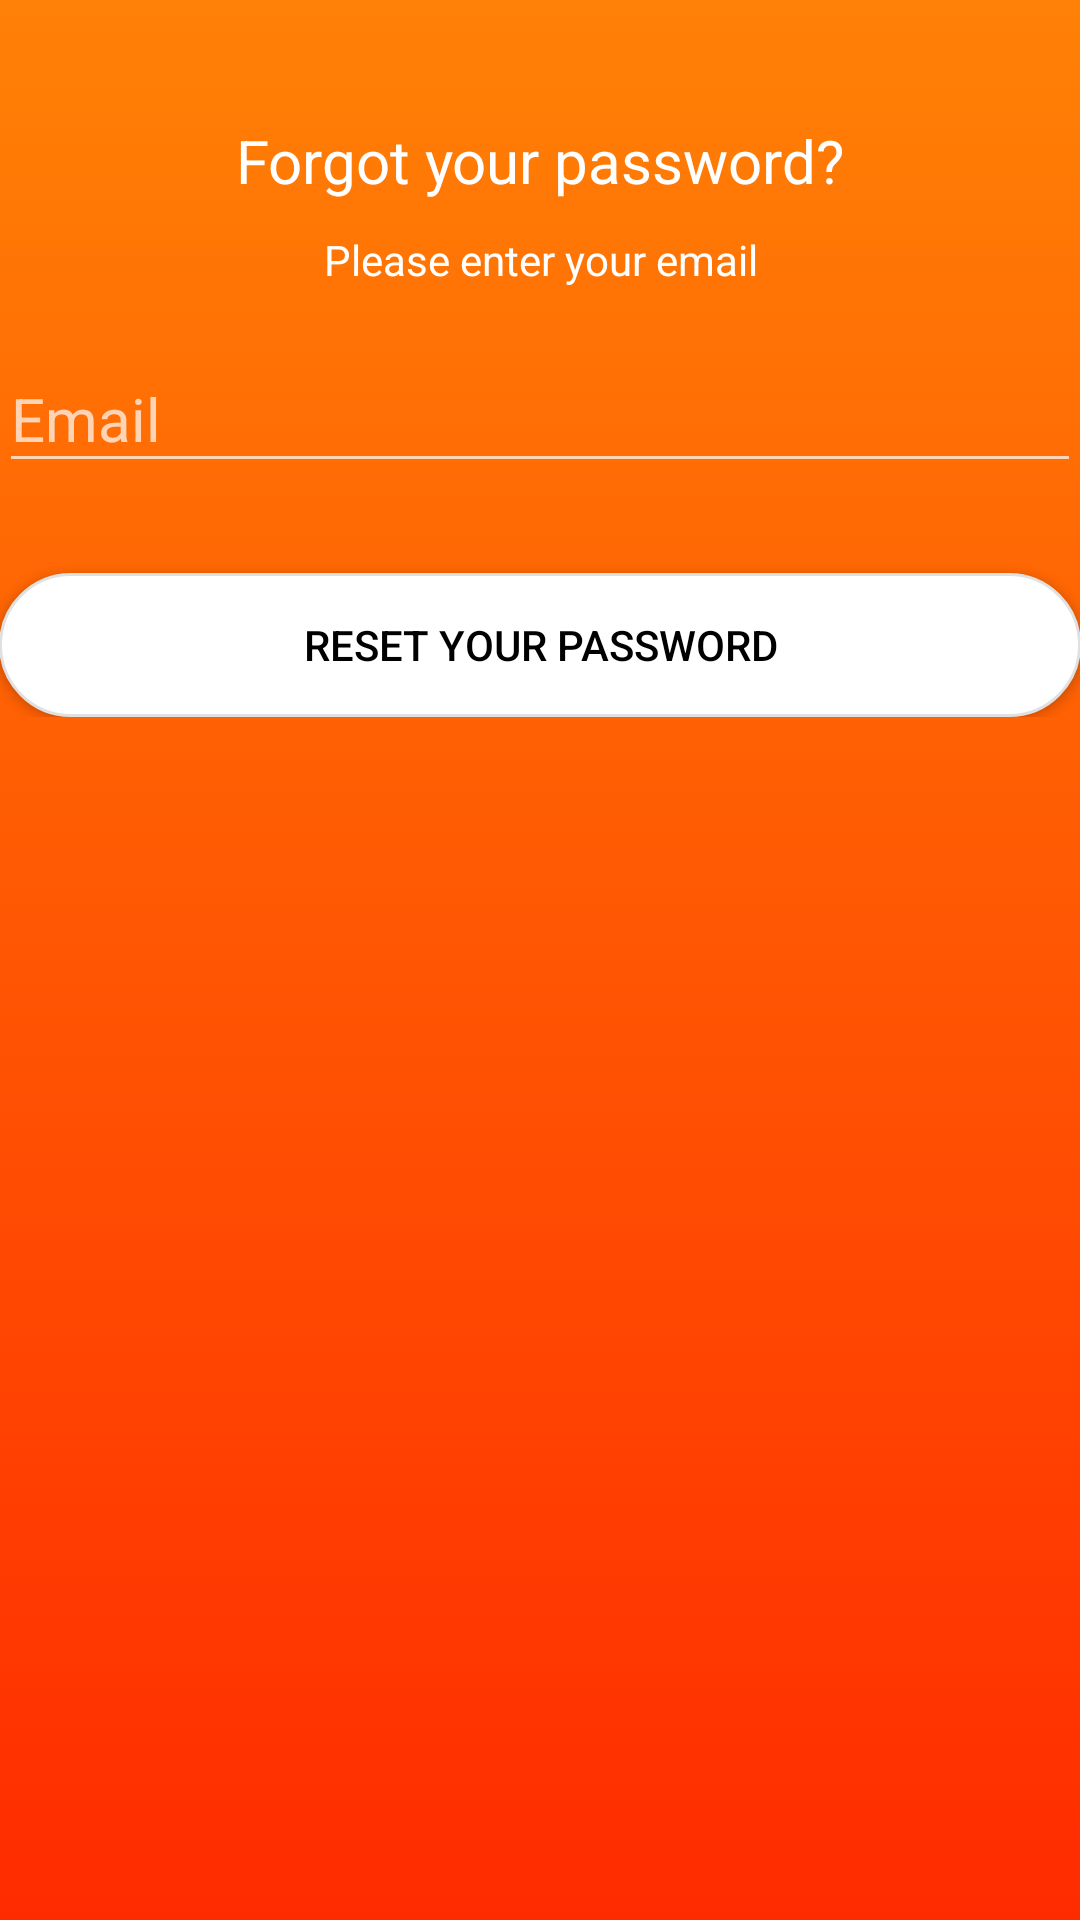

Layout XML and referenced resources for this Android screen:
<!-- AndroidManifest.xml: application theme AppTheme -->
<!-- res/layout/activity_reset_password.xml -->
<?xml version="1.0" encoding="utf-8"?>
<android.support.design.widget.CoordinatorLayout xmlns:android="http://schemas.android.com/apk/res/android"
    xmlns:app="http://schemas.android.com/apk/res-auto"
    xmlns:tools="http://schemas.android.com/tools"
    android:layout_width="match_parent"
    android:layout_height="match_parent"
    android:layout_gravity="center"

    android:fitsSystemWindows="true"
    android:background="@drawable/gradient_background">

    <LinearLayout
        android:layout_width="fill_parent"
        android:layout_height="wrap_content"
        android:layout_marginTop="30dp"
        android:gravity="center"
        android:orientation="vertical"
        android:padding="@dimen/activity_horizontal_margin">




        <TextView
            android:layout_width="wrap_content"
            android:layout_height="wrap_content"
            android:layout_gravity="center_horizontal"
            android:padding="10dp"
            android:text="Forgot your password?"
            android:textColor="@android:color/white"
            android:textSize="20dp" />

        <TextView
            android:layout_width="wrap_content"
            android:layout_height="wrap_content"
            android:layout_marginBottom="10dp"
            android:gravity="center_horizontal"
            android:padding="@dimen/activity_horizontal_margin"
            android:text="Please enter your email"
            android:textColor="@android:color/white"
            android:textSize="14dp" />

        <android.support.design.widget.TextInputLayout
            android:layout_width="match_parent"
            android:layout_height="wrap_content"
            android:theme="@style/TextLabel">

            <EditText
                android:id="@+id/email"
                android:layout_width="match_parent"
                android:layout_height="wrap_content"
                android:layout_marginBottom="10dp"
                android:layout_marginTop="20dp"
                android:hint="Email"
                android:inputType="textEmailAddress"
                android:textColor="@android:color/white"
                android:textColorHint="@android:color/white" />
        </android.support.design.widget.TextInputLayout>

        

        <Button
            android:id="@+id/btn_reset_password"
            android:layout_width="fill_parent"
            android:layout_height="wrap_content"
            android:layout_marginTop="20dip"
            android:background="@drawable/white_rounded_button"
            android:text="Reset your password"
            android:textColor="@android:color/black" />


    </LinearLayout>


</android.support.design.widget.CoordinatorLayout>
<!-- resources referenced by this layout -->
<resources>
  <!-- drawable gradient_background (drawable) -->
  <?xml version="1.0" encoding="utf-8"?>
  <selector xmlns:android="http://schemas.android.com/apk/res/android">
  
      <item>
          <shape>
              <gradient
                  android:angle="90"
                  android:startColor="#ff2b00"
                  android:endColor="#ff8106"
                  android:type="linear"/>
          </shape>
      </item>
  
  </selector>
  <!-- drawable white_rounded_button (drawable) -->
  <?xml version="1.0" encoding="utf-8"?>
  <selector xmlns:android="http://schemas.android.com/apk/res/android">
      <item android:state_pressed="true">
          <shape>
              <solid android:color="@color/white_t75" />
              <stroke android:width="1dp" android:color="@color/black" />
              <corners android:radius="50dp" />
          </shape>
      </item>
      <item>
          <shape>
              <solid android:color="@color/white" />
              <stroke android:width="1dp" android:color="@color/light_grey" />
              <corners android:radius="50dp" />
          </shape>
      </item>
  </selector>
  <style name="TextLabel" parent="glance_orange">
          
          <item name="android:textColorHint">@color/white_t75</item>
          <item name="android:textSize">20sp</item>
          
          <item name="colorAccent">@color/primary</item>
          <item name="colorControlNormal">@color/white_t75</item>
          <item name="colorControlActivated">@color/white_t75</item>
      </style>
  <style name="AppTheme" parent="glance_orange">
  
          <item name="colorAccent">@color/main_theme_orange</item>
      </style>
  <color name="white_t75">#b4ffffff</color>
  <color name="black">#000000</color>
  <color name="white">#ffffff</color>
  <color name="light_grey">#e0e0e0</color>
  <style name="glance_orange" parent="Theme.AppCompat.Light.NoActionBar">
          <item name="colorAccent">@color/accent</item>
          <item name="android:statusBarColor">@color/black</item>
      </style>
  <color name="primary">#E43F3F</color>
  <color name="main_theme_orange">#d35400</color>
  <color name="accent">#ffffff</color>
</resources>
